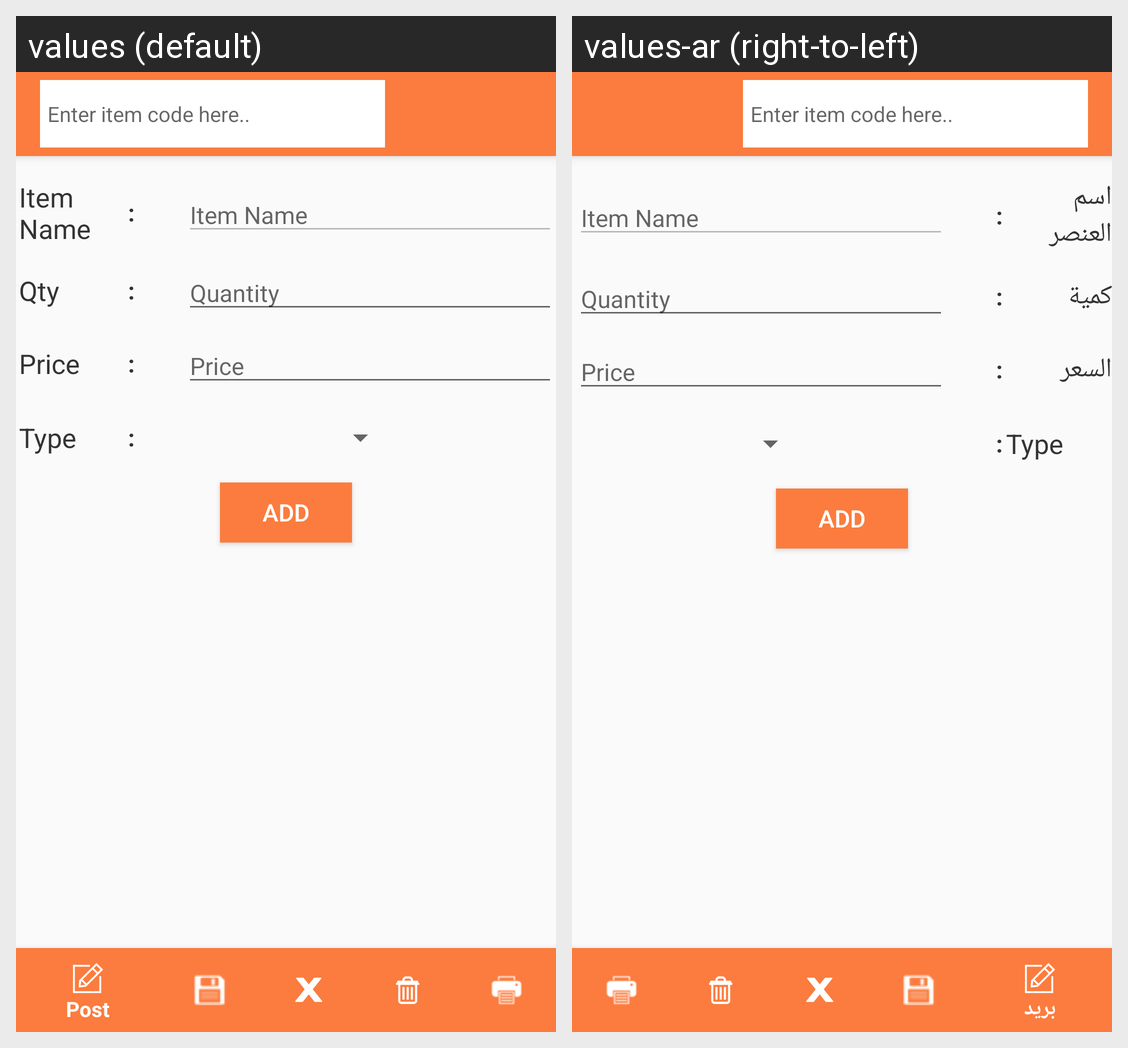

The Android screen above is rendered under two locales of the same app. Produce the string resources it draws, with the default and per-locale values.
Android screen res/layout/activity_stock_adjestment_final.xml rendered under 2 locales, left to right: values (default), values-ar (right-to-left). Device: Nexus 5 (rendered at 1080×1920; each locale shown at half size, 540×960, under a caption strip naming it); theme AppTheme.NoActionBar.
Strings drawn on this screen, with the default value and each locale's value (text and hints the layout hard-codes, and strings that could not be matched under every locale, appear in the picture but are not listed):

ItemName
  values: Item Name
  values-ar: اسم العنصر

Quantity
  values: Qty
  values-ar: كمية

Price
  values: Price
  values-ar: السعر
